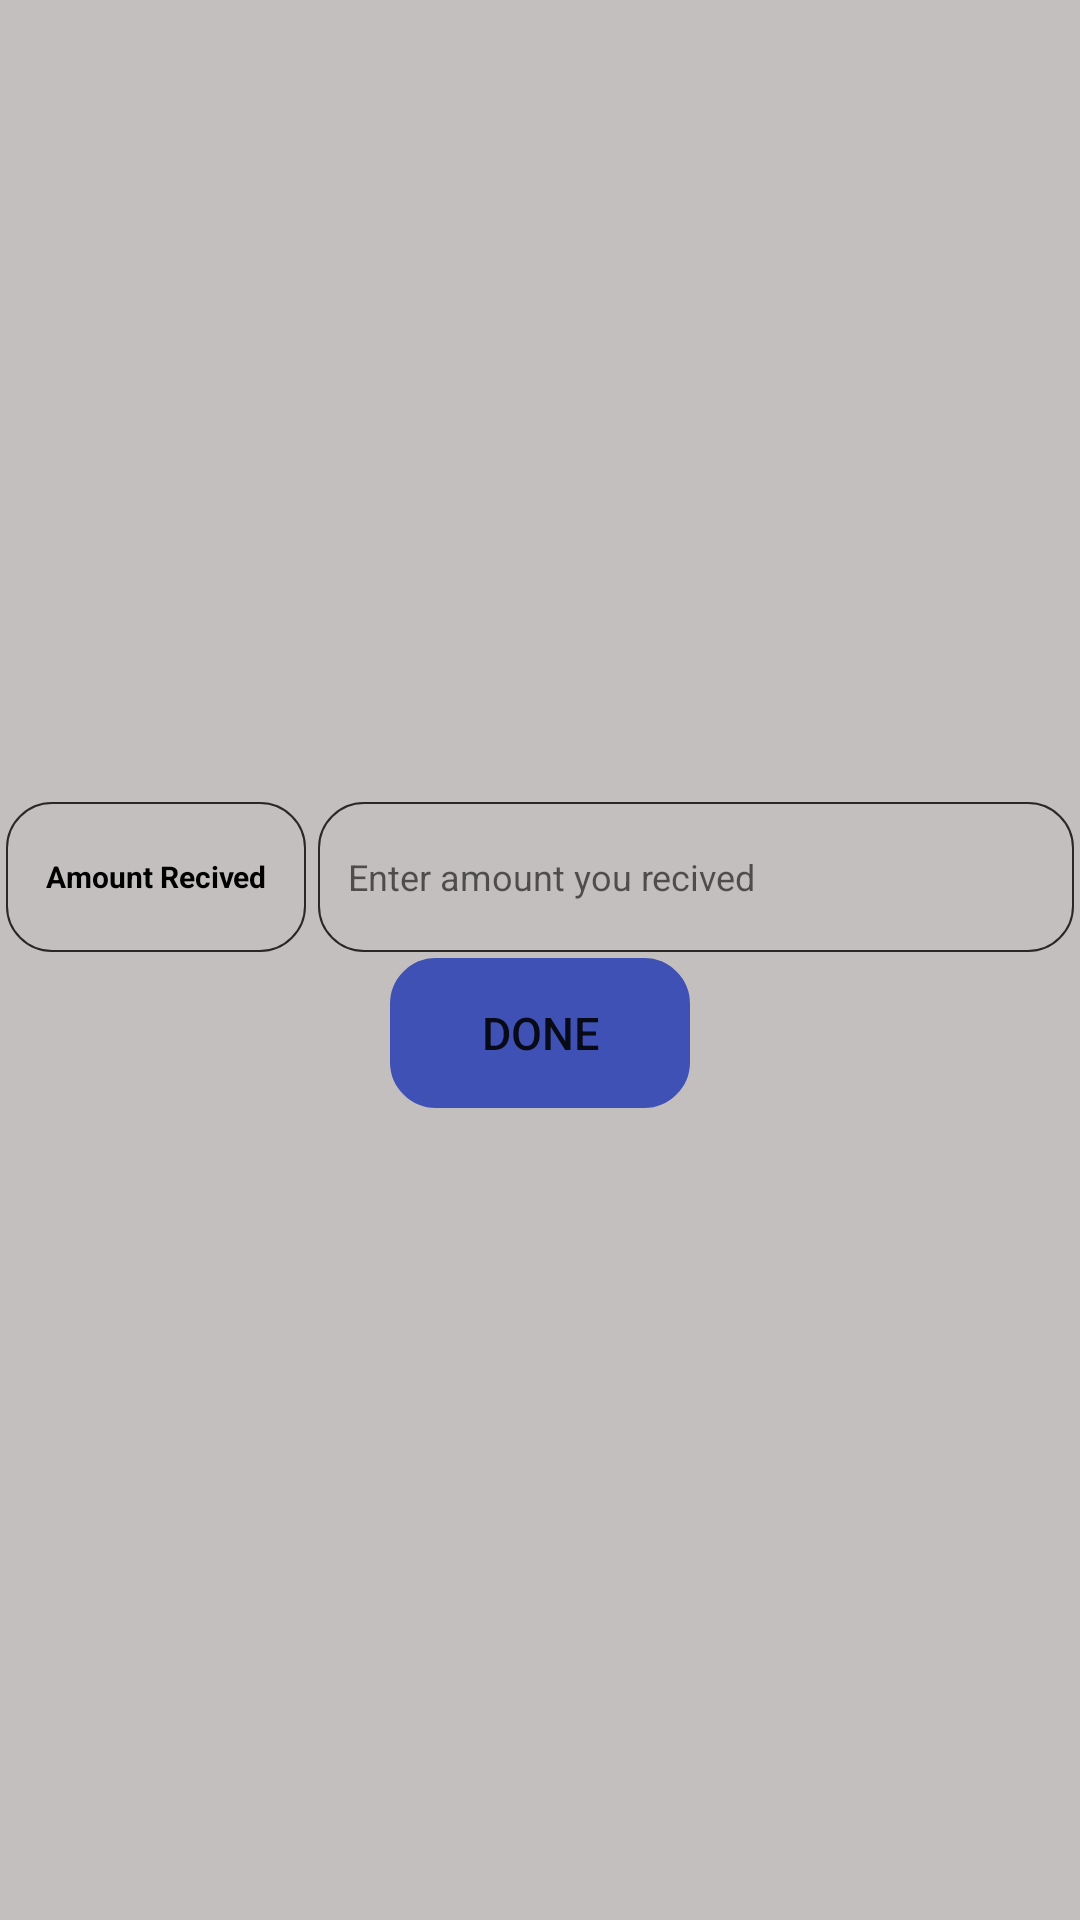

This screen was rendered from an Android layout file. Write that file and the resources it references.
<!-- AndroidManifest.xml: application theme AppTheme -->
<!-- res/layout/popup_credit_layout.xml -->
<?xml version="1.0" encoding="utf-8"?>
<RelativeLayout
    xmlns:android="http://schemas.android.com/apk/res/android"
    android:layout_width="wrap_content"
    android:layout_height="100dp"
    android:layout_gravity="center"
    android:background="#C9B6B0B0"
    android:layout_margin="5dp"
    android:gravity="center">

   <TextView
       android:id="@+id/pop_credit"
       android:layout_width="wrap_content"
       android:layout_height="50dp"
       android:textColor="#000"
       android:text="Amount Recived"
       android:textStyle="bold"
       android:gravity="center"

       android:textSize="10sp"
       android:background="@drawable/textview"
       android:layout_margin="2dp"
       />
    <EditText
        android:id="@+id/pop_credit_edit"
        android:layout_width="match_parent"
        android:layout_height="50dp"
        android:layout_toRightOf="@+id/pop_credit"
        android:background="@drawable/textview"
        android:inputType="number"
        android:hint="Enter amount you recived"
        android:textSize="12sp"
        android:paddingStart="10dp"
        android:layout_margin="2dp"/>

    <Button
        android:id="@+id/popup_done"
        android:layout_width="wrap_content"
        android:layout_height="wrap_content"
        android:textSize="15sp"
        android:text="DONE"
        android:layout_below="@+id/pop_credit_edit"
        android:layout_centerInParent="true"
        android:background="@drawable/textview"
        android:backgroundTint="#3F51B5"
        android:layout_marginBottom="5dp"/>





</RelativeLayout>
<!-- resources referenced by this layout -->
<resources>
  <!-- drawable textview (drawable) -->
  <?xml version="1.0" encoding="utf-8"?>
  <ripple xmlns:android="http://schemas.android.com/apk/res/android" android:color="#F3EFF3">
  
      <item>
          <shape android:shape="rectangle">
              <size
                  android:width="100dp"
                  android:height="50dp" />
              <corners android:radius="15dp" />
              <stroke
                  android:width="0.5dp"
                  android:color="#292727" />
  
          </shape>
      </item>
  
  
  
  </ripple>
  <style name="AppTheme" parent="Theme.AppCompat.Light.DarkActionBar">
          
          <item name="colorPrimary">@color/colorPrimary</item>
          <item name="colorPrimaryDark">@color/colorPrimaryDark</item>
          <item name="colorAccent">@color/colorAccent</item>
          <item name="windowActionBar">false</item>
          <item name="windowNoTitle">true</item>
      </style>
  <color name="colorPrimary">#EE291C</color>
  <color name="colorPrimaryDark">#F7382B</color>
  <color name="colorAccent">#D81B60</color>
</resources>
